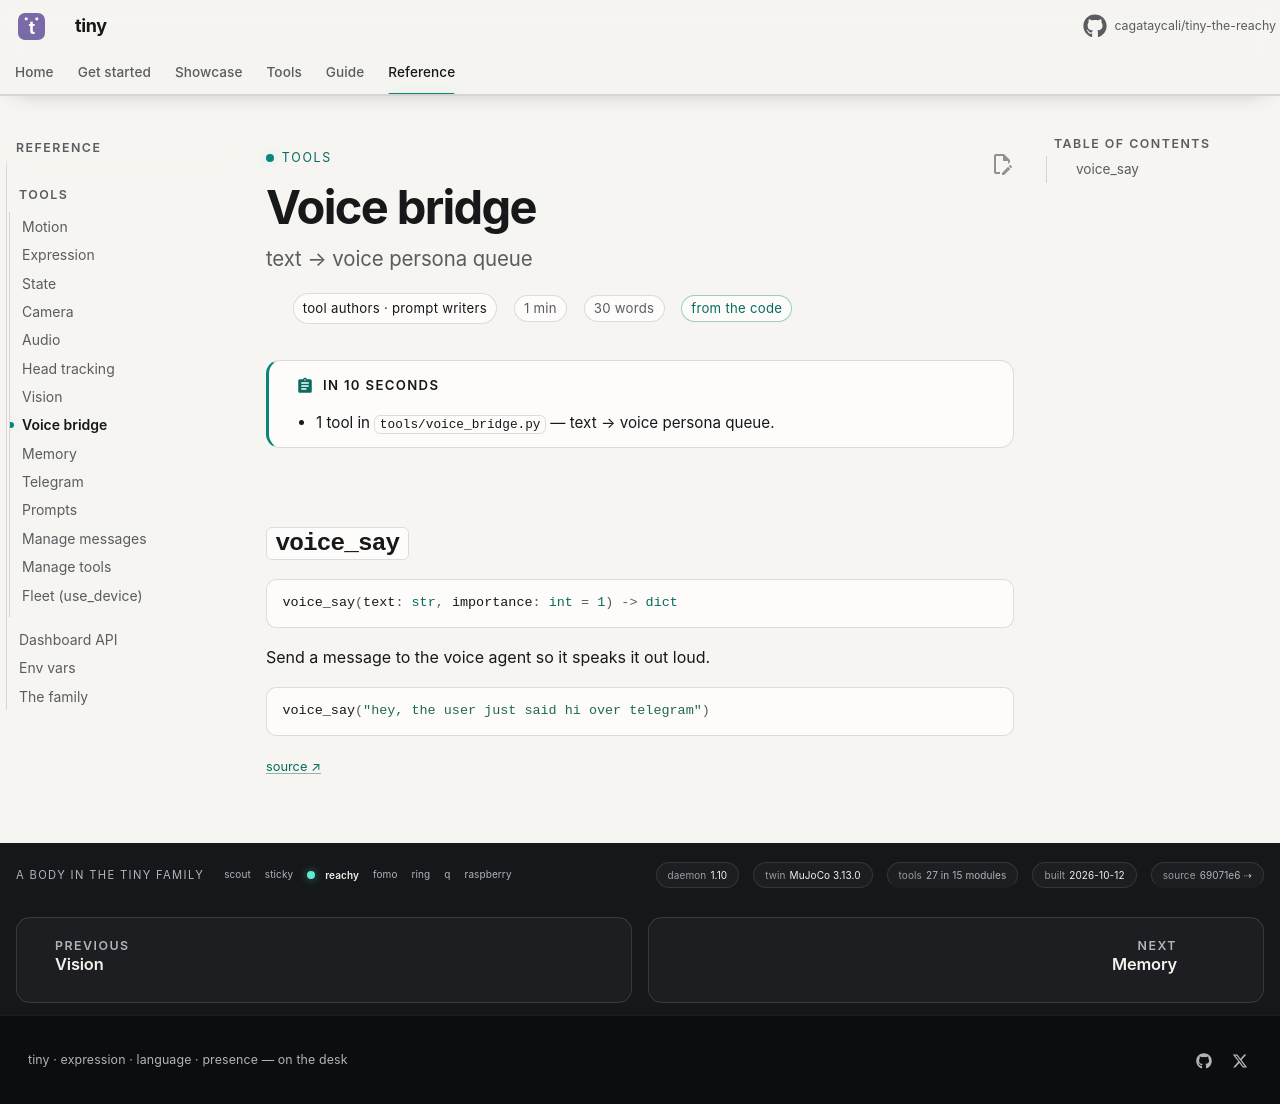

repository: cagataycali/tiny-the-reachy · page: reference/tools/voice_bridge/index.html · generator: mkdocs

---
title: Voice bridge
description: "text → voice persona queue"
for: tool authors · prompt writers
proof: code
---

<!-- generated by scripts/tooldoc.py from tools/voice_bridge.py — edit the docstrings, not this page -->

# Voice bridge

!!! abstract "In 10 seconds"
    - 1 tool in `tools/voice_bridge.py` — text → voice persona queue.

## `voice_say`

```python
voice_say(text: str, importance: int = 1) -> dict
```

Send a message to the voice agent so it speaks it out loud.

```python
voice_say("hey, the user just said hi over telegram")
```

<small><a href="https://github.com/cagataycali/tiny-the-reachy/blob/main/tools/voice_bridge.py#L133" title="tools/voice_bridge.py:133">source ↗</a></small>
